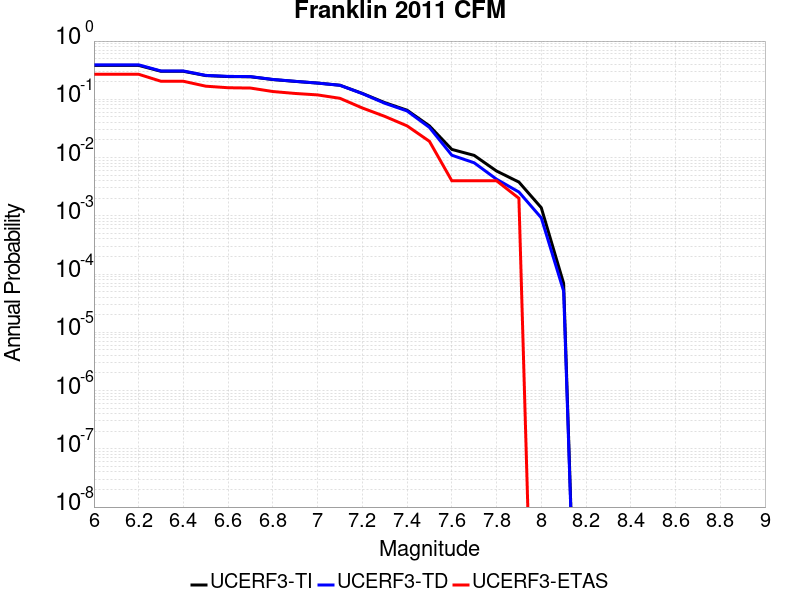

The table this chart was drawn from, first rows:
Magnitude, UCERF3-TI Prob, UCERF3-TD Prob, UCERF3-ETAS Prob
6.0, 0.3821, 0.3908, 0.269
6.1, 0.3821, 0.3908, 0.269
6.2, 0.3821, 0.3908, 0.269
6.3, 0.3026, 0.3065, 0.204
6.4, 0.3026, 0.3065, 0.204
6.5, 0.2555, 0.2575, 0.168
6.6, 0.2458, 0.2475, 0.158
6.7, 0.2437, 0.2454, 0.156
6.8, 0.2184, 0.2193, 0.136
6.9, 0.2031, 0.2036, 0.126
7.0, 0.19, 0.19, 0.119
7.1, 0.1742, 0.1741, 0.104
7.2, 0.1263, 0.1254, 0.071
7.3, 0.08779, 0.08566, 0.051
7.4, 0.06497, 0.06311, 0.035
7.5, 0.03497, 0.0329, 0.019
7.6, 0.01381, 0.01098, 0.004
7.7, 0.0109, 0.008135, 0.004
7.8, 0.005875, 0.004249, 0.004
7.9, 0.003794, 0.002562, 0.002
8.0, 0.001378, 9.240087E-4, 0.0
8.1, 6.924989E-5, 5.088364E-5, 0.0
